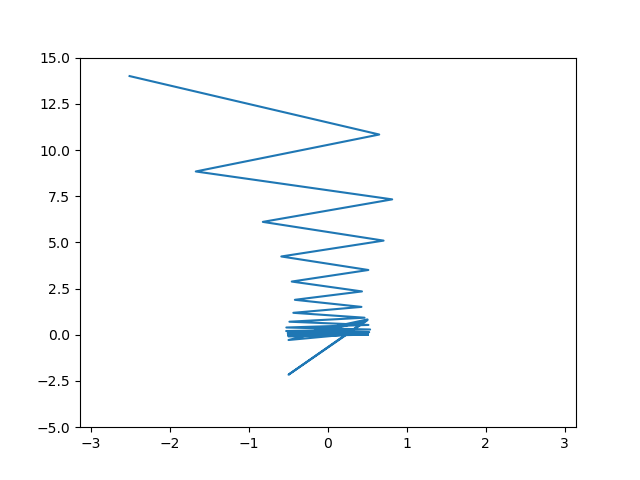

The data file committed next to this chart (first rows):
-2.513, 14.000, 297.127
0.649, 10.84, 17.87
-1.675, 8.838, 91.14
0.813, 7.328, -32.21
-0.825, 6.110, -47.45
0.704, 5.096, -69.32
-0.591, 4.238, -85.81
0.511, 3.507, -96.74
-0.459, 2.881, -103.8
0.430, 2.347, -108.1
-0.419, 1.893, -110.6
0.424, 1.510, -111.7
-0.439, 1.190, -111.7
0.463, 0.925, -111
-0.489, 0.708, -109.9
0.512, 0.533, -108.7
-0.528, 0.395, -107.8
0.533, 0.287, -107.6
-0.530, 0.204, -107.8
0.521, 0.142, -108.4
-0.511, 0.097, -109.1
0.501, 0.064, -109.7
-0.493, 0.041, -110.1
0.489, 0.026, -110.3
-0.488, 0.016, -110.4
0.490, 0.009, -110.3
-0.493, 0.005, -110.1
0.497, 0.003, -109.9
-0.500, 0.001, -109.7
0.503, 0.001, -109.5
-0.504, 0.000, -109.4
0.504, 0.000, -109.4
-0.504, 0.000, -109.5
0.502, 0.000, -109.6
-0.501, 0.000, -109.6
0.500, 0.000, -109.7
-0.499, 0.000, -109.8
0.498, 0.000, -109.8
-0.498, 0.000, -109.8
0.499, 0.000, -109.8
-0.499, 0.000, -109.7
0.500, 0.000, -109.7
-0.500, -0.000, -109.7
0.500, 0.000, -109.7
-0.501, -0.000, -109.7
0.501, 0.000, -109.7
-0.500, -0.000, -109.7
0.500, 0.000, -109.7
-0.500, -0.000, -109.7
0.500, 0.000, -109.7
-0.500, -0.000, -109.7
0.500, 0.000, -109.7
-0.500, -0.000, -109.7
0.500, 0.000, -109.7
-0.500, -0.000, -109.7
0.500, 0.000, -109.7
-0.500, -0.000, -109.7
0.500, 0.000, -109.7
-0.500, -0.000, -109.7
0.500, 0.000, -109.7
-0.500, -0.000, -109.7
... 39 more rows
